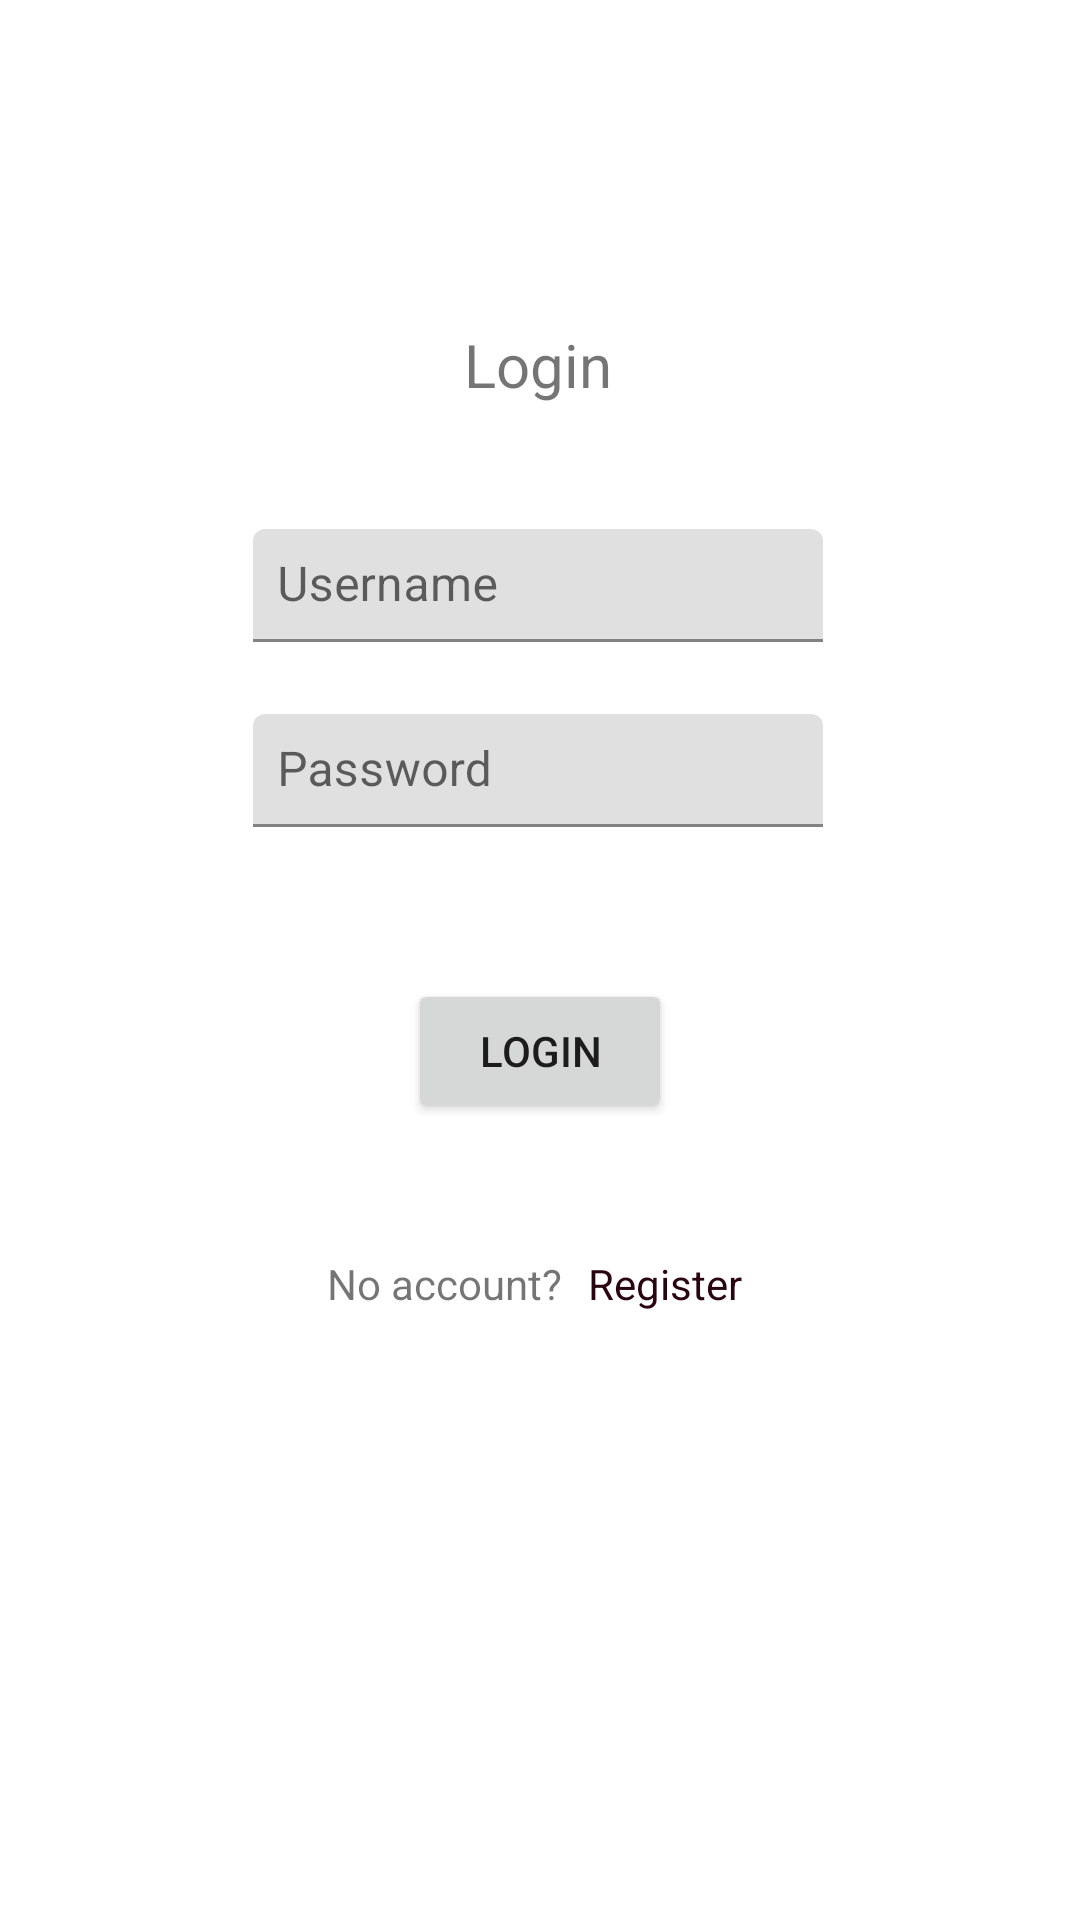

The Android layout XML behind this screen, and the referenced resources:
<!-- AndroidManifest.xml: application theme Theme.MaterialComponents.Light.NoActionBar -->
<!-- res/layout/activity_login.xml -->
<?xml version="1.0" encoding="utf-8"?>
<androidx.constraintlayout.widget.ConstraintLayout xmlns:android="http://schemas.android.com/apk/res/android"
    xmlns:app="http://schemas.android.com/apk/res-auto"
    xmlns:tools="http://schemas.android.com/tools"
    android:layout_width="match_parent"
    android:layout_height="match_parent"
    tools:context=".ui.loginUser.LoginActivity">

    <TextView
        android:id="@+id/textView"
        android:layout_width="wrap_content"
        android:layout_height="wrap_content"
        android:layout_marginStart="@dimen/eight_margin"
        android:layout_marginLeft="@dimen/eight_margin"
        android:layout_marginTop="108dp"
        android:layout_marginEnd="@dimen/eight_margin"
        android:layout_marginRight="@dimen/eight_margin"
        android:text="@string/login"
        android:textSize="@dimen/bigger_text"
        app:layout_constraintEnd_toEndOf="parent"
        app:layout_constraintHorizontal_bias="0.498"
        app:layout_constraintStart_toStartOf="parent"
        app:layout_constraintTop_toTopOf="parent" />


    <com.google.android.material.textfield.TextInputLayout
        android:id="@+id/textInputLayout"
        android:layout_width="@dimen/et_width"
        android:layout_height="wrap_content"
        android:layout_marginTop="@dimen/eight_margin"
        android:layout_marginBottom="@dimen/eight_margin"
        app:layout_constraintBottom_toBottomOf="parent"
        app:layout_constraintEnd_toEndOf="@+id/textView"
        app:layout_constraintStart_toStartOf="@+id/textView"
        app:layout_constraintTop_toBottomOf="@+id/textView"
        app:layout_constraintVertical_bias="0.074">

        <com.google.android.material.textfield.TextInputEditText
            android:id="@+id/etUserName"
            android:layout_width="match_parent"
            android:layout_height="match_parent"
            android:hint="@string/username"
            android:padding="@dimen/eight_margin" />

    </com.google.android.material.textfield.TextInputLayout>

    <com.google.android.material.textfield.TextInputLayout
        android:id="@+id/textInputLayout2"
        android:layout_width="@dimen/et_width"
        android:layout_height="wrap_content"
        android:layout_marginTop="@dimen/eight_margin"
        android:layout_marginBottom="@dimen/eight_margin"
        app:layout_constraintBottom_toBottomOf="parent"
        app:layout_constraintEnd_toEndOf="@+id/textView"
        app:layout_constraintStart_toStartOf="@+id/textView"
        app:layout_constraintTop_toBottomOf="@+id/textInputLayout"
        app:layout_constraintVertical_bias="0.043">

        <com.google.android.material.textfield.TextInputEditText
            android:id="@+id/etPassword"
            android:layout_width="match_parent"
            android:layout_height="match_parent"
            android:hint="@string/password"
            android:inputType="textPassword"
            android:padding="@dimen/eight_margin" />

    </com.google.android.material.textfield.TextInputLayout>


    <TextView
        android:id="@+id/tvNoAccount"
        android:layout_width="wrap_content"
        android:layout_height="wrap_content"
        android:layout_marginStart="@dimen/eight_margin"
        android:layout_marginLeft="@dimen/eight_margin"
        android:layout_marginTop="44dp"
        android:layout_marginEnd="@dimen/eight_margin"
        android:layout_marginRight="@dimen/eight_margin"
        android:clickable="false"
        android:text="@string/no_account"
        app:layout_constraintEnd_toEndOf="parent"
        app:layout_constraintHorizontal_bias="0.38"
        app:layout_constraintStart_toStartOf="parent"
        app:layout_constraintTop_toBottomOf="@+id/btnLogin" />

    <TextView
        android:id="@+id/tvRegister"
        android:layout_width="wrap_content"
        android:layout_height="wrap_content"
        android:layout_marginStart="@dimen/eight_margin"
        android:layout_marginLeft="@dimen/eight_margin"
        android:layout_marginEnd="@dimen/eight_margin"
        android:layout_marginRight="@dimen/eight_margin"
        android:text="@string/register"
        android:textColor="@color/darkText"
        app:layout_constraintEnd_toEndOf="parent"
        app:layout_constraintHorizontal_bias="0.007"
        app:layout_constraintStart_toEndOf="@+id/tvNoAccount"
        app:layout_constraintTop_toTopOf="@+id/tvNoAccount" />

    <Button
        android:id="@+id/btnLogin"
        android:layout_width="wrap_content"
        android:layout_height="wrap_content"
        android:layout_marginStart="@dimen/eight_margin"
        android:layout_marginLeft="@dimen/eight_margin"
        android:layout_marginTop="@dimen/eight_margin"
        android:layout_marginEnd="@dimen/eight_margin"
        android:layout_marginRight="@dimen/eight_margin"
        android:layout_marginBottom="@dimen/eight_margin"
        android:text="@string/login"
        app:layout_constraintBottom_toBottomOf="parent"
        app:layout_constraintEnd_toEndOf="parent"
        app:layout_constraintStart_toStartOf="parent"
        app:layout_constraintTop_toBottomOf="@+id/textInputLayout2"
        app:layout_constraintVertical_bias="0.142" />

    <ProgressBar
        android:id="@+id/logInprogressBar"
        style="?android:attr/progressBarStyle"
        android:layout_width="wrap_content"
        android:layout_height="wrap_content"
        android:layout_marginStart="@dimen/eight_margin"
        android:layout_marginLeft="@dimen/eight_margin"
        android:layout_marginTop="@dimen/eight_margin"
        android:layout_marginEnd="@dimen/eight_margin"
        android:layout_marginRight="@dimen/eight_margin"
        android:layout_marginBottom="@dimen/eight_margin"
        android:visibility="invisible"
        app:layout_constraintBottom_toBottomOf="parent"
        app:layout_constraintEnd_toEndOf="parent"
        app:layout_constraintHorizontal_bias="0.498"
        app:layout_constraintStart_toStartOf="parent"
        app:layout_constraintTop_toBottomOf="@+id/tvNoAccount"
        app:layout_constraintVertical_bias="0.36" />


</androidx.constraintlayout.widget.ConstraintLayout>
<!-- resources referenced by this layout -->
<resources>
  <color name="darkText">#2B0411</color>
  <dimen name="bigger_text">20sp</dimen>
  <dimen name="eight_margin">8dp</dimen>
  <dimen name="et_width">190dp</dimen>
  <string name="login">Login</string>
  <string name="no_account">No account?</string>
  <string name="password">Password</string>
  <string name="register">Register</string>
  <string name="username">Username</string>
</resources>
